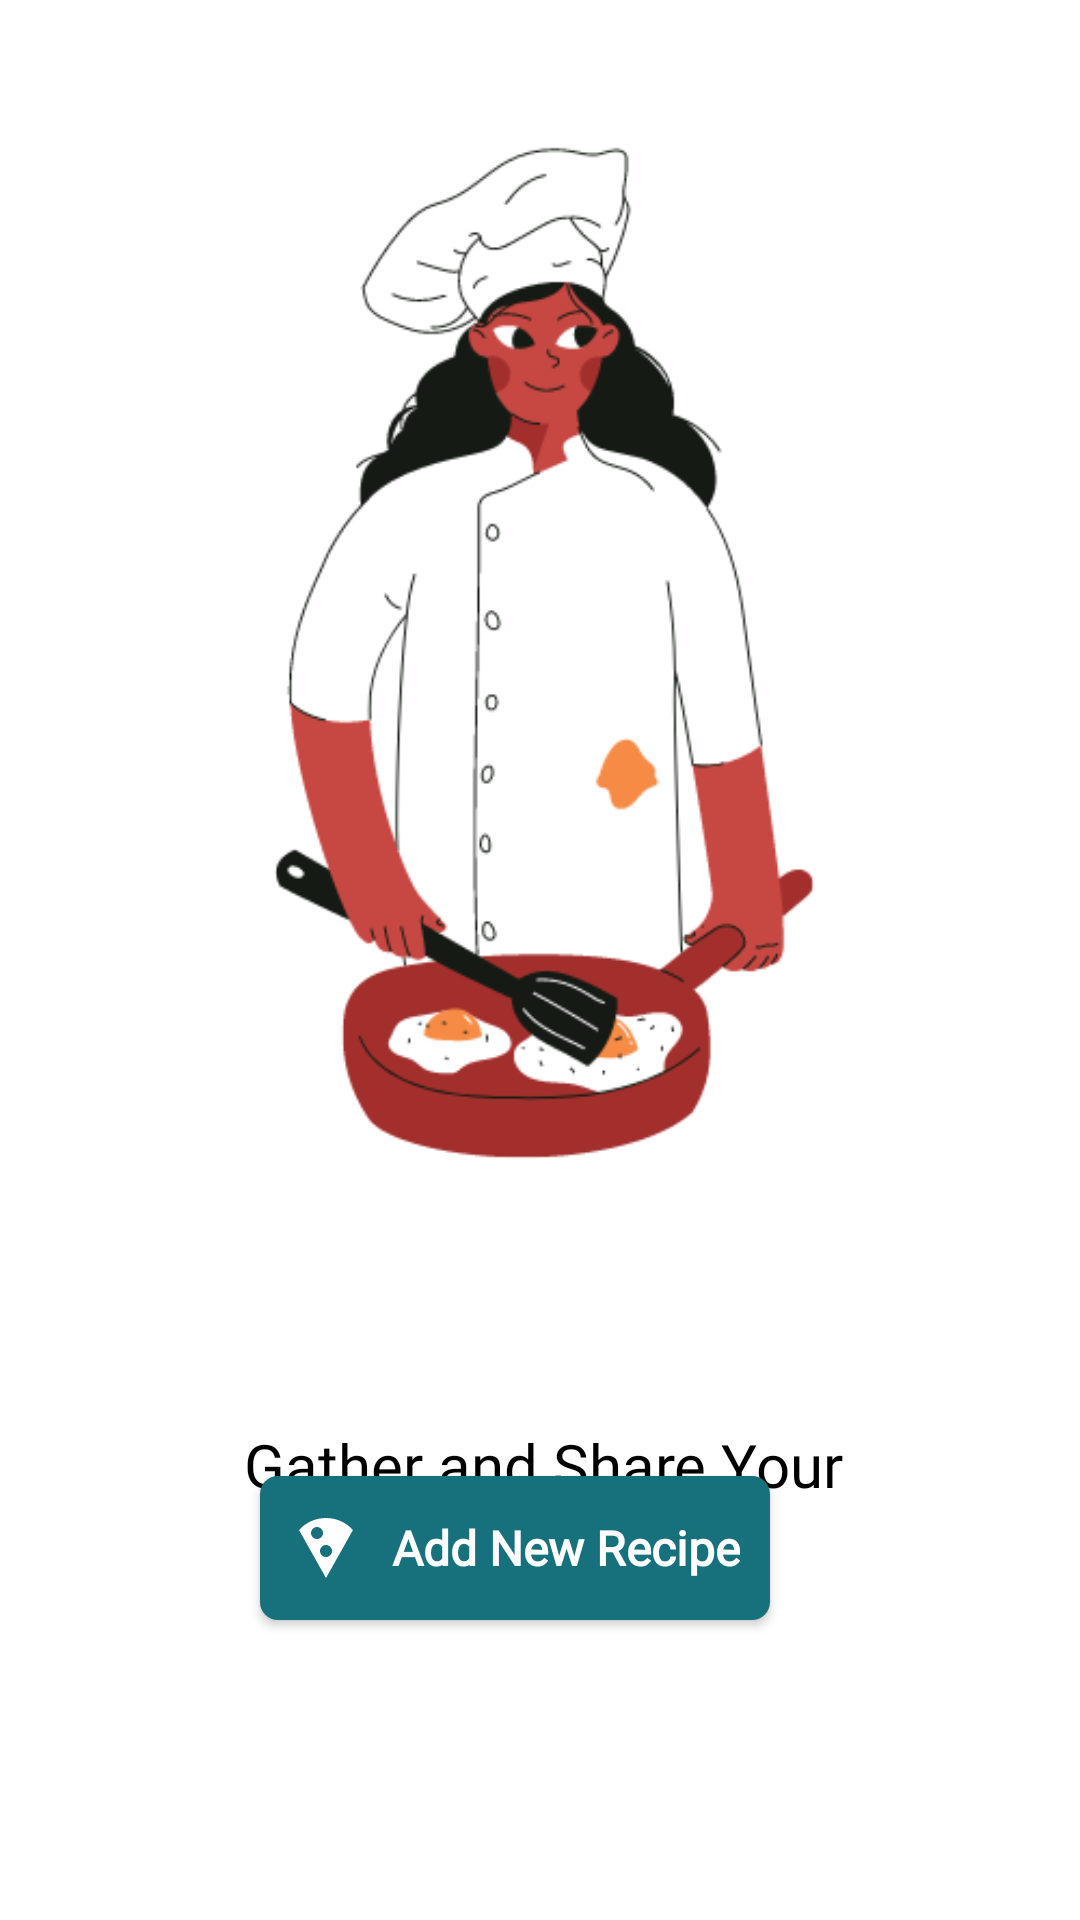

Produce the Android XML layout that renders to this screen, including the resource entries it uses.
<!-- AndroidManifest.xml: application theme Theme.GourmetGalaxy -->
<!-- res/layout/fragment_recipe.xml -->
<?xml version="1.0" encoding="utf-8"?>
<androidx.constraintlayout.widget.ConstraintLayout
    xmlns:android="http://schemas.android.com/apk/res/android"
    xmlns:app="http://schemas.android.com/apk/res-auto"
    xmlns:tools="http://schemas.android.com/tools"
    android:id="@+id/main"
    android:layout_width="match_parent"
    android:layout_height="match_parent"
    android:background="@color/white"
    tools:context=".RecipeFragment">

    <ImageView
        android:id="@+id/imageView2"
        android:layout_width="wrap_content"
        android:layout_height="wrap_content"
        android:layout_marginTop="60dp"
        app:layout_constraintBottom_toTopOf="@+id/textView9"
        app:layout_constraintStart_toStartOf="parent"
        app:layout_constraintTop_toTopOf="parent"
        app:srcCompat="@drawable/img_chef2" />

    <TextView
        android:id="@+id/textView9"
        android:layout_width="243dp"
        android:layout_height="66dp"
        android:layout_marginBottom="200dp"
        android:gravity="center"
        android:fontFamily="@font/aclonica"
        android:text="@string/gather_and_share_your_best_recipes"
        android:textColor="@color/black"
        android:textSize="20sp"
        app:layout_constraintBottom_toBottomOf="parent"
        app:layout_constraintEnd_toEndOf="parent"
        app:layout_constraintHorizontal_bias="0.511"
        app:layout_constraintStart_toStartOf="parent"
        app:layout_constraintTop_toBottomOf="@+id/imageView2" />

    <androidx.appcompat.widget.AppCompatButton
        android:id="@+id/AddRecipeBtn"
        android:layout_width="wrap_content"
        android:layout_height="wrap_content"
        android:layout_marginBottom="100dp"
        android:background="@drawable/ic_rounded_button"
        android:drawableStart="@drawable/ic_pizza"
        android:drawablePadding="10dp"
        android:fontFamily="@font/inter"
        android:gravity="center"
        android:paddingStart="10dp"
        android:paddingEnd="10dp"
        android:text="@string/add_new_recipe"
        android:textAllCaps="false"
        android:textColor="@color/white"
        android:textSize="16sp"
        android:textStyle="bold"
        app:layout_constraintBottom_toBottomOf="parent"
        app:layout_constraintEnd_toEndOf="parent"
        app:layout_constraintHorizontal_bias="0.456"
        app:layout_constraintStart_toStartOf="parent" />
</androidx.constraintlayout.widget.ConstraintLayout>
<!-- resources referenced by this layout -->
<resources>
  <color name="black">#FF000000</color>
  <color name="white">#FFFFFFFF</color>
  <!-- drawable ic_pizza (drawable) -->
  <?xml version="1.0" encoding="utf-8"?>
  <vector xmlns:android="http://schemas.android.com/apk/res/android"
      android:height="24dp"
      android:viewportHeight="24"
      android:viewportWidth="24"
      android:width="24dp">
  
      <path
          android:fillColor="@android:color/white"
          android:pathData="M12,2C8.43,2 5.23,3.54 3.01,6L12,22l8.99,-16C18.78,3.55 15.57,2 12,2zM7,7c0,-1.1 0.9,-2 2,-2s2,0.9 2,2 -0.9,2 -2,2 -2,-0.9 -2,-2zM12,15c-1.1,0 -2,-0.9 -2,-2s0.9,-2 2,-2 2,0.9 2,2 -0.9,2 -2,2z"/>
  </vector>
  <!-- drawable ic_rounded_button (drawable) -->
  <?xml version="1.0" encoding="utf-8"?>
  <shape xmlns:android="http://schemas.android.com/apk/res/android">
      <corners android:radius="6dp" />
      <solid android:color="@color/teal"/>
  </shape>
  <!-- drawable img_chef2: png bitmap (drawable, 35933 bytes) -->
  <string name="add_new_recipe">Add New Recipe</string>
  <string name="gather_and_share_your_best_recipes">Gather and Share Your Best Recipes</string>
  <style name="Theme.GourmetGalaxy" parent="Base.Theme.GourmetGalaxy" />
  <color name="teal">#17717c</color>
  <style name="Base.Theme.GourmetGalaxy" parent="Theme.MaterialComponents.Light.NoActionBar">
  
          <item name="colorPrimary">@color/teal</item>
          <item name="colorPrimaryDark">@color/coral</item> 
          <item name="colorOnPrimary">@color/white</item> 
          <item name="colorAccent">@color/coral
          </item> 
          <item name="colorControlActivated">@color/teal</item> 
          <item name="colorControlHighlight">@color/coral</item> 
          <item name="colorButtonNormal">@color/teal</item> 
  
  
      </style>
  <color name="coral">#66b2b2</color>
</resources>
